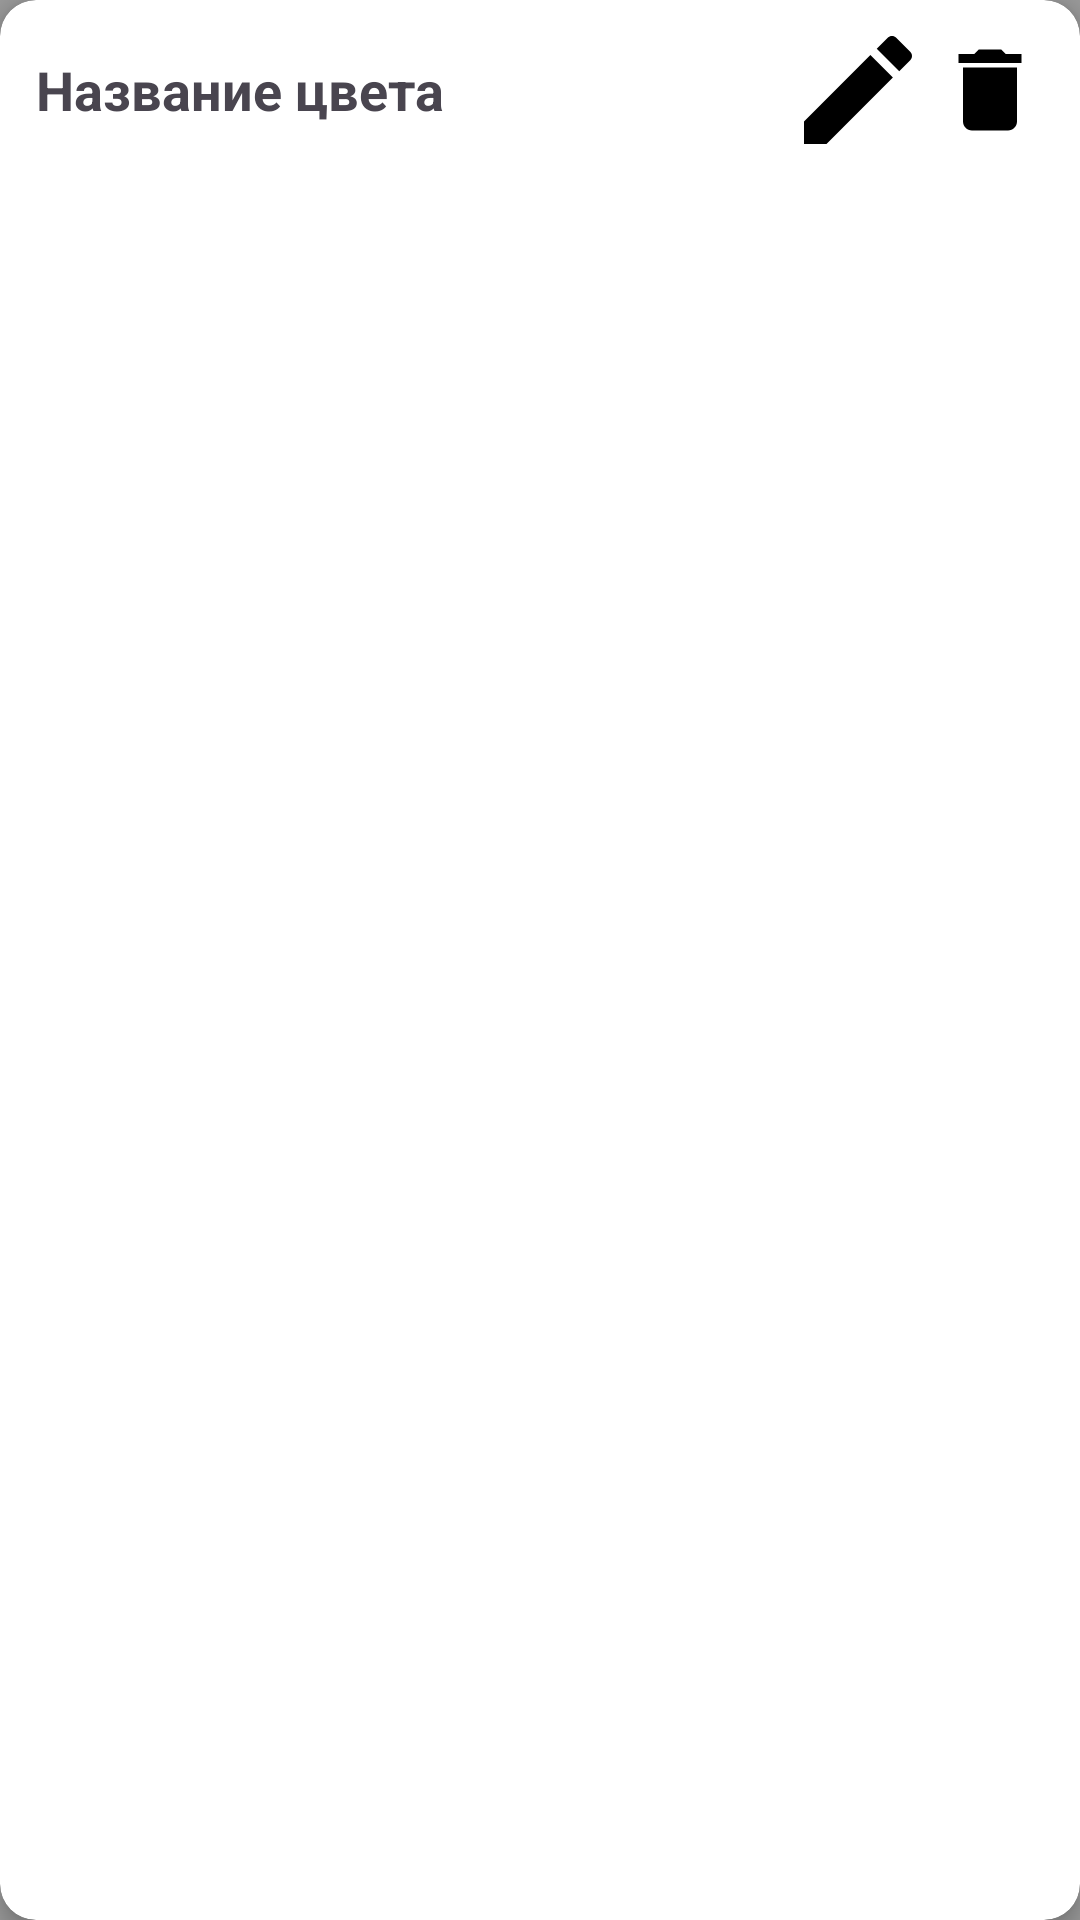

Android layout source for this screen:
<!-- AndroidManifest.xml: application theme Theme.PlantMap -->
<!-- res/layout/color_item.xml -->
<?xml version="1.0" encoding="utf-8"?>
<androidx.cardview.widget.CardView
    xmlns:android="http://schemas.android.com/apk/res/android"
    xmlns:card_view="http://schemas.android.com/apk/res-auto"
    android:layout_width="match_parent"
    android:layout_height="wrap_content"
    android:layout_margin="8dp"
    card_view:cardCornerRadius="12dp"
    card_view:cardElevation="4dp">

    <LinearLayout
        android:orientation="horizontal"
        android:padding="12dp"
        android:layout_width="match_parent"
        android:layout_height="wrap_content"
        android:gravity="center_vertical">

        
        <LinearLayout
            android:orientation="vertical"
            android:layout_width="0dp"
            android:layout_height="wrap_content"
            android:layout_weight="1">

            <TextView
                android:id="@+id/colorName"
                android:layout_width="match_parent"
                android:layout_height="wrap_content"
                android:text="Название цвета"
                android:textSize="18sp"
                android:textStyle="bold"
                android:ellipsize="none"
                android:singleLine="false"/>
        </LinearLayout>
        
        <ImageButton
            android:id="@+id/editBtn"
            android:layout_width="wrap_content"
            android:layout_height="wrap_content"
            android:src="@drawable/btn_edit_db"
            android:background="?android:attr/selectableItemBackgroundBorderless"/>
        
        <ImageButton
            android:id="@+id/deleteBtn"
            android:layout_width="wrap_content"
            android:layout_height="wrap_content"
            android:src="@drawable/btn_delete_db"
            android:background="?android:attr/selectableItemBackgroundBorderless"
            android:layout_marginStart="8dp"/>
    </LinearLayout>
</androidx.cardview.widget.CardView>
<!-- resources referenced by this layout -->
<resources>
  <!-- drawable btn_delete_db (drawable) -->
  <vector xmlns:android="http://schemas.android.com/apk/res/android"
      android:height="36dp" android:viewportHeight="48"
      android:viewportWidth="48" android:width="36dp">
  
      <group>
          <clip-path android:pathData="M0,0h48v48h-48z"/>
          <path android:fillColor="#000000"
              android:pathData="M12,38C12,40.21 13.79,42 16,42H32C34.21,42 36,40.21 36,38V14H12V38ZM38,8H31L29,6H19L17,8H10V12H38V8Z"/>
  
      </group>
      
  </vector>
  <!-- drawable btn_edit_db (drawable) -->
  <vector xmlns:android="http://schemas.android.com/apk/res/android"
      android:width="36dp"
      android:height="36dp"
      android:viewportWidth="36"
      android:viewportHeight="36">
    <path
        android:pathData="M0,28.495V35.995H7.5L29.63,13.865L22.13,6.365L0,28.495ZM35.41,8.085C36.19,7.305 36.19,6.035 35.41,5.255L30.74,0.585C29.96,-0.195 28.69,-0.195 27.91,0.585L24.25,4.245L31.75,11.745L35.41,8.085Z"
        android:fillColor="?attr/colorOnSecondary"/>
  </vector>
  <style name="Theme.PlantMap" parent="Base.Theme.PlantMap" />
  <style name="Base.Theme.PlantMap" parent="Theme.Material3.DayNight.NoActionBar">
          
          <item name="colorPrimary">#000000</item>
          
          
          <item name="toolbarColor">#FFFFFF</item>
          <item name="toolbarBorder">#999999</item>
          
          <item name="colorOnPrimary">#4CAF50</item>
          
          <item name="colorOnSecondary">#000000</item>
          
          <item name="colorOnTertiary">#333333</item>
          
          <item name="android:windowBackground">#999999</item>
          
          <item name="android:textColorPrimary">#000000</item>
          <item name="android:textColorSecondary">#000000</item>
          
          <item name="android:textColorHint">#80000000</item>
      </style>
</resources>
